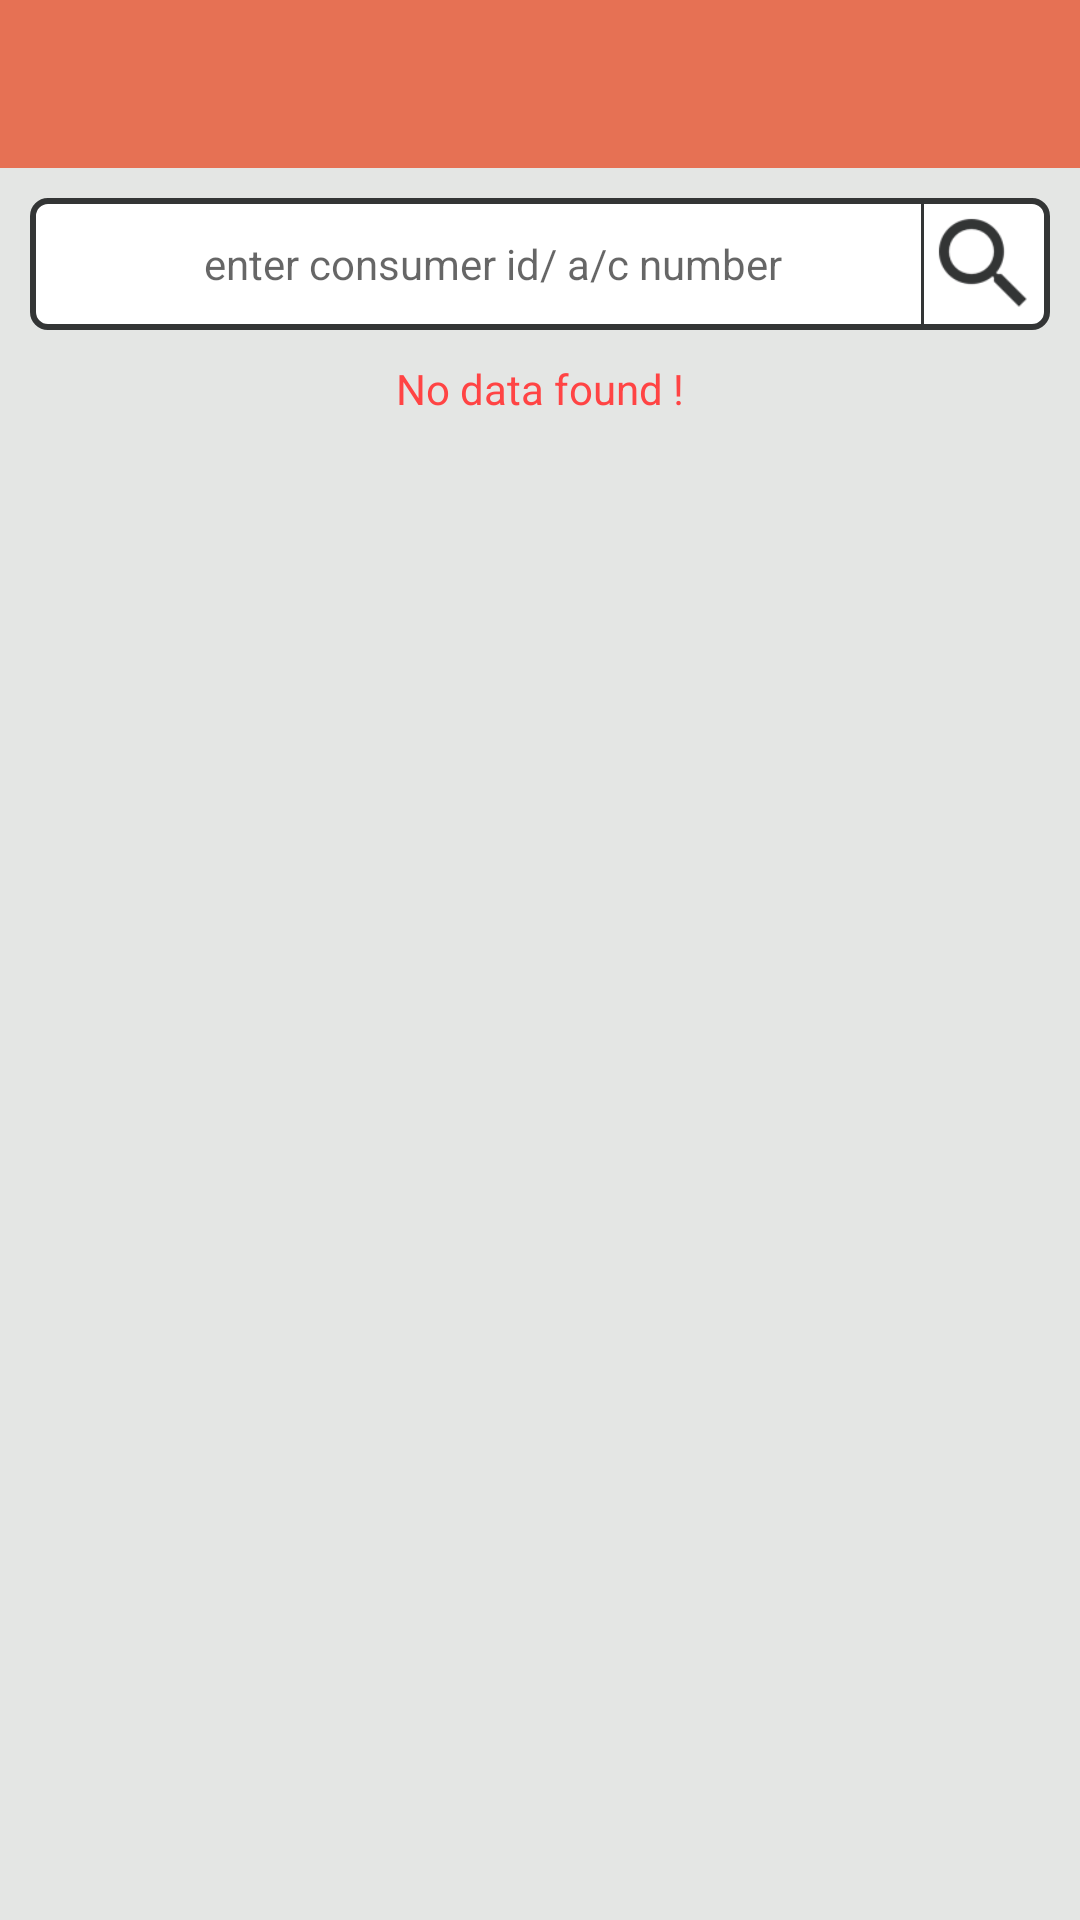

Layout XML and referenced resources for this Android screen:
<!-- AndroidManifest.xml: application theme AppTheme -->
<!-- res/layout/activity_consumer.xml -->
<?xml version="1.0" encoding="utf-8"?>
<LinearLayout xmlns:android="http://schemas.android.com/apk/res/android"
    xmlns:app="http://schemas.android.com/apk/res-auto"
    xmlns:tools="http://schemas.android.com/tools"
    android:layout_width="match_parent"
    android:layout_height="match_parent"
    android:orientation="vertical"
    android:background="@color/colorGrayLight"
    tools:context="com.bih.nic.e_wallet.activities.TopupActivity">
    <com.google.android.material.appbar.AppBarLayout
        android:id="@+id/app_bar_lay_main"
        android:layout_width="match_parent"
        android:layout_height="wrap_content"
        android:theme="@style/ThemeOverlay.AppCompat.Dark.ActionBar">

        <androidx.appcompat.widget.Toolbar
            android:id="@+id/toolbar_sel_topup"
            android:layout_width="match_parent"
            android:layout_height="?attr/actionBarSize"
            android:background="?attr/colorPrimary"
            app:layout_scrollFlags="scroll|enterAlways"
            app:popupTheme="@style/AppTheme">

            
        </androidx.appcompat.widget.Toolbar>
    </com.google.android.material.appbar.AppBarLayout>
    <RelativeLayout
        android:id="@+id/rel_search"
        android:layout_width="match_parent"
        android:layout_height="wrap_content"
        android:layout_margin="10dp"
        android:background="@drawable/rectangle_edit_text">
        <TextView
            android:layout_width="match_parent"
            android:layout_height="40dp"
            android:layout_toLeftOf="@+id/v"
            android:hint="enter consumer id/ a/c number"
            android:paddingLeft="10dp"
            android:gravity="center"
            android:singleLine="true"
            android:background="@android:color/transparent"
            />
        <View
            android:id="@+id/v"
            android:layout_width="1dp"
            android:layout_height="40dp"
            android:layout_toLeftOf="@+id/img"
            android:background="@color/colorGrayDark"/>
        <ImageView
            android:id="@+id/img"
            android:layout_width="40dp"
            android:layout_height="40dp"
            android:layout_alignParentRight="true"
            android:src="@drawable/ic_action_search"/>
    </RelativeLayout>
    <TextView
        android:id="@+id/text_no_data_found"
        android:layout_width="wrap_content"
        android:layout_height="wrap_content"
        android:layout_gravity="center"
        android:textColor="@android:color/holo_red_light"
        android:text="No data found !"/>
   <androidx.recyclerview.widget.RecyclerView
       android:id="@+id/recycler_list_consumer"
       android:layout_width="match_parent"
       android:layout_height="wrap_content"
       android:layout_marginLeft="10dp"
       android:layout_marginRight="10dp"></androidx.recyclerview.widget.RecyclerView>
</LinearLayout>
<!-- res/layout/header.xml (included above) -->
<?xml version="1.0" encoding="utf-8"?>
<RelativeLayout
    xmlns:android="http://schemas.android.com/apk/res/android" android:layout_width="match_parent"
    android:layout_height="?attr/actionBarSize"
    android:background="@color/colorPrimary"
   >

    <ImageView
        android:id="@+id/header_image"
        android:layout_width="30dp"
        android:layout_height="30dp"
        android:layout_marginLeft="10dp"
       android:layout_toLeftOf="@+id/header_text"
        android:layout_centerVertical="true"
        android:layout_marginRight="10dp"
        android:src="@drawable/sblogo1"/>
    <TextView
        android:id="@+id/header_text"
        android:layout_width="wrap_content"
        android:layout_height="wrap_content"
        android:layout_centerInParent="true"
        android:textColor="@android:color/white"
        android:textSize="25sp"
        android:textStyle="bold"
        android:text="E-Wallet"/>
    <LinearLayout
        android:layout_width="wrap_content"
        android:layout_height="wrap_content"
        android:orientation="vertical"
        android:layout_alignParentRight="true"
        android:layout_centerVertical="true">
        <TextView
            android:layout_width="wrap_content"
            android:layout_height="wrap_content"
            android:layout_gravity="center_horizontal"
            android:textColor="@android:color/white"
            android:paddingLeft="10dp"
            android:textSize="15sp"
            android:textStyle="bold"
            android:text="Avl. Balance"/>
        <LinearLayout
            android:layout_width="match_parent"
            android:layout_height="30dp">
            <ImageView
                android:layout_width="30dp"
                android:layout_height="30dp"
                android:padding="5dp"
                android:layout_gravity="center_vertical"
                android:src="@drawable/rupee_white"/>
        <TextView
            android:id="@+id/text_bav_bal"
            android:layout_width="wrap_content"
            android:layout_height="30dp"
            android:gravity="center"
            android:layout_gravity="center_vertical"
            android:textColor="@android:color/white"
            android:textSize="14sp"
            android:text="Rs. 0"/>
        </LinearLayout>
    </LinearLayout>

</RelativeLayout>
<!-- resources referenced by this layout -->
<resources>
  <color name="colorGrayDark">#333535</color>
  <color name="colorGrayLight">#e4e6e4</color>
  <color name="colorPrimary">#e67154</color>
  <!-- drawable ic_action_search: png bitmap (drawable-hdpi, 696 bytes) -->
  <!-- drawable rectangle_edit_text (drawable) -->
  <?xml version="1.0" encoding="UTF-8"?>
  <shape xmlns:android="http://schemas.android.com/apk/res/android" android:id="@+id/listview_background_shape">
      <stroke android:width="2dp" android:color="@color/colorGrayDark" />
      <padding android:left="2dp"
          android:top="2dp"
          android:right="2dp"
          android:bottom="2dp" />
      <corners android:radius="5dp" />
      <solid android:color="#ffffffff" />
  </shape>
  <!-- drawable rupee_white: png bitmap (drawable, 89812 bytes) -->
  <!-- drawable sblogo1: png bitmap (drawable, 24621 bytes) -->
  <style name="AppTheme" parent="Theme.AppCompat.Light.NoActionBar">
          
          <item name="colorPrimary">@color/colorPrimary</item>
          <item name="colorPrimaryDark">@color/colorPrimaryDark</item>
          <item name="colorAccent">@color/colorAccent</item>
      </style>
  <color name="colorPrimaryDark">#9f4a30</color>
  <color name="colorAccent">#2a5e3a</color>
</resources>
